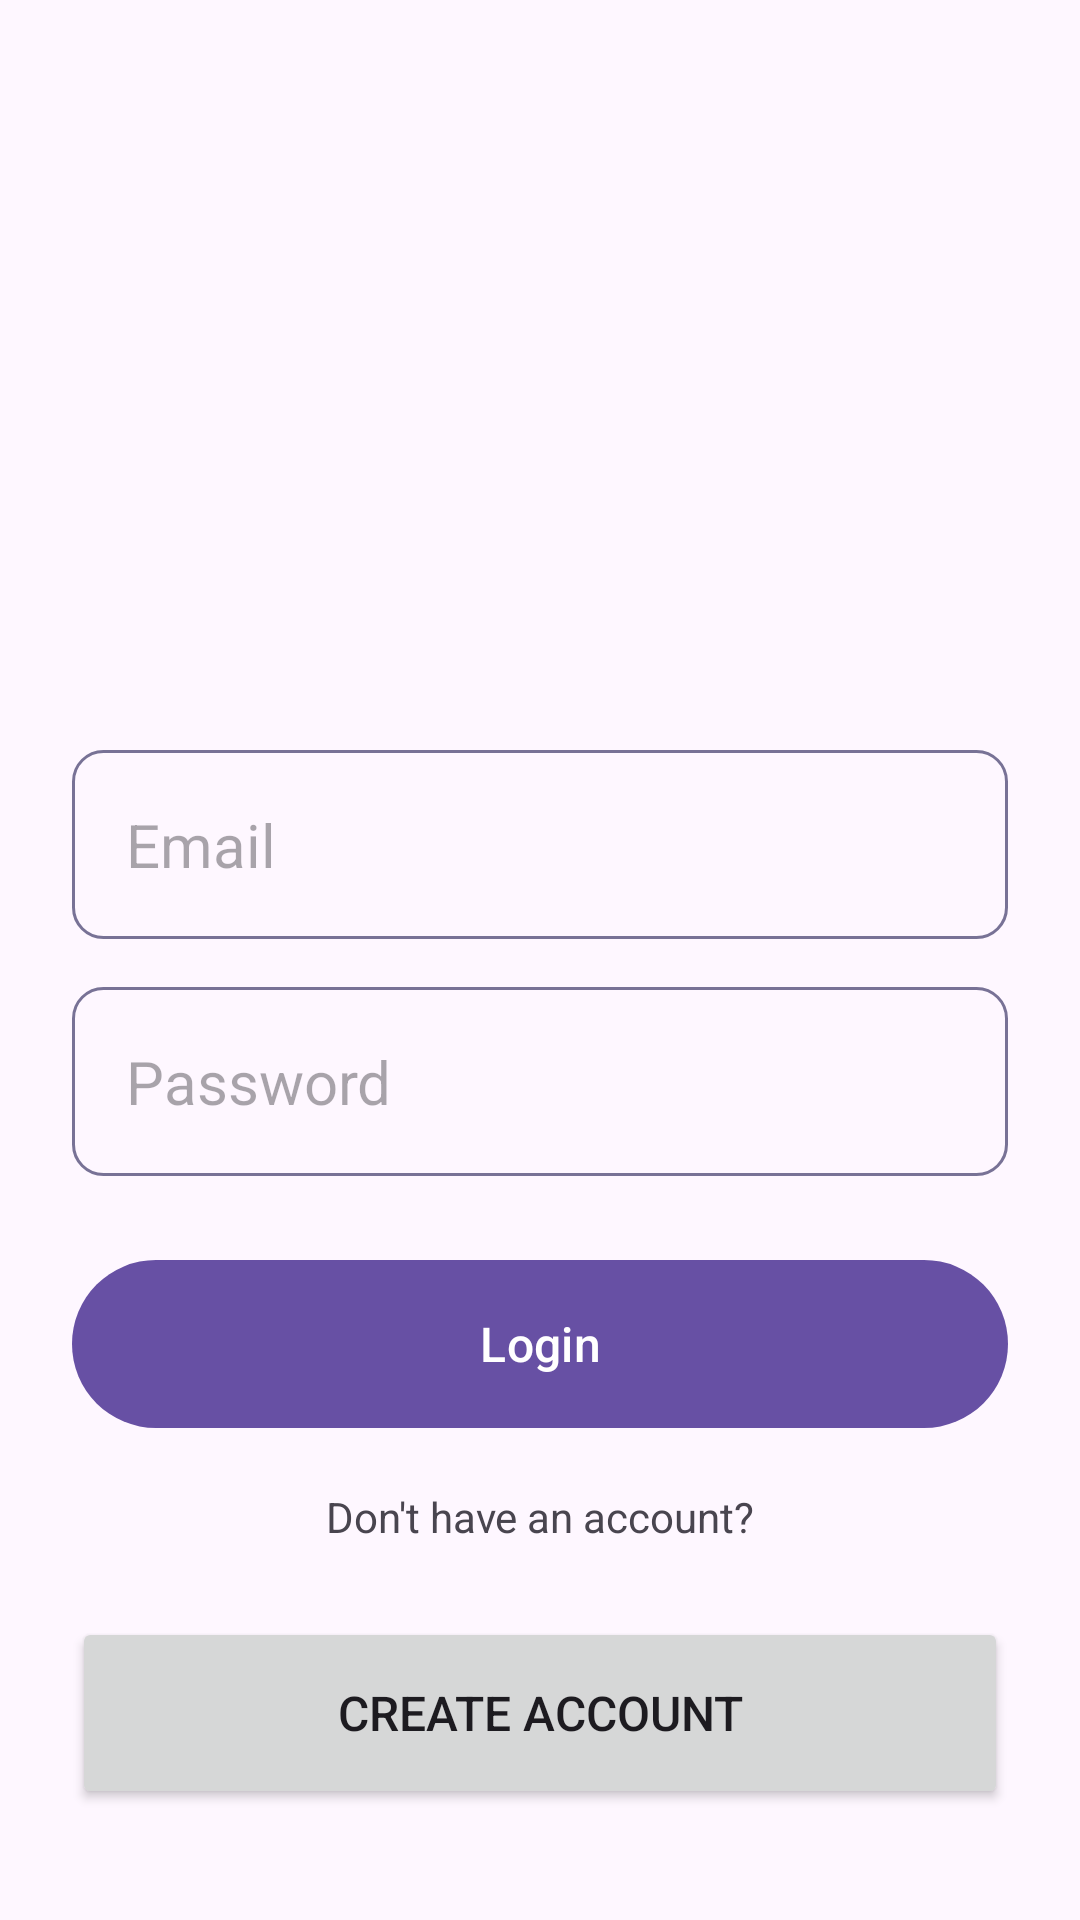

Produce the Android XML layout that renders to this screen, including the resource entries it uses.
<!-- AndroidManifest.xml: application theme Theme.NotesFire -->
<!-- res/layout/activity_login.xml -->
<?xml version="1.0" encoding="utf-8"?>
<androidx.constraintlayout.widget.ConstraintLayout xmlns:android="http://schemas.android.com/apk/res/android"
    xmlns:app="http://schemas.android.com/apk/res-auto"
    xmlns:tools="http://schemas.android.com/tools"
    android:id="@+id/main"
    android:layout_width="match_parent"
    android:layout_height="match_parent"
    tools:context=".LoginActivity">

    <androidx.constraintlayout.widget.Guideline
        android:id="@+id/guideline"
        android:layout_width="wrap_content"
        android:layout_height="wrap_content"
        android:orientation="horizontal"
        app:layout_constraintGuide_begin="250dp" />

    <EditText
        android:id="@+id/email_edit_text"
        android:layout_width="match_parent"
        android:layout_height="wrap_content"
        android:hint="@string/email"
        android:padding="18dp"
        android:textSize="20sp"
        android:inputType="textEmailAddress"
        android:layout_marginHorizontal="24dp"
        android:background="@drawable/rounded_corner"
        app:layout_constraintTop_toBottomOf="@id/guideline"
        app:layout_constraintStart_toStartOf="parent"/>

    <EditText
        android:id="@+id/password_edit_text"
        android:layout_width="match_parent"
        android:layout_height="wrap_content"
        android:hint="@string/password"
        android:padding="18dp"
        android:textSize="20sp"
        android:inputType="textPassword"
        android:layout_marginHorizontal="24dp"
        android:background="@drawable/rounded_corner"
        android:layout_marginTop="16dp"
        app:layout_constraintTop_toBottomOf="@id/email_edit_text"
        app:layout_constraintStart_toStartOf="parent"/>



    <com.google.android.material.button.MaterialButton
        android:id="@+id/login_account_btn"
        android:layout_width="match_parent"
        android:layout_height="64dp"
        android:text="@string/login"
        app:layout_constraintTop_toBottomOf="@id/password_edit_text"
        app:layout_constraintStart_toStartOf="parent"
        android:layout_marginHorizontal="24dp"
        android:layout_marginTop="24dp"
        android:textSize="16sp" />

    <ProgressBar
        android:layout_width="match_parent"
        android:layout_height="wrap_content"
        app:layout_constraintTop_toBottomOf="@id/login_account_btn"
        android:visibility="gone"/>

    <TextView
        android:id="@+id/dont_have_an_account"
        android:layout_width="0dp"
        android:layout_height="wrap_content"
        android:text="@string/dont_have_an_account"
        app:layout_constraintTop_toBottomOf="@id/login_account_btn"
        app:layout_constraintStart_toStartOf="parent"
        app:layout_constraintEnd_toEndOf="parent"
        android:textAlignment="center"
        android:layout_marginTop="16dp"/>

    <Button
        android:id="@+id/btn_to_register"
        android:layout_width="match_parent"
        android:layout_height="64dp"
        app:layout_constraintTop_toBottomOf="@id/dont_have_an_account"
        app:layout_constraintStart_toStartOf="parent"
        android:layout_marginHorizontal="24dp"
        android:layout_marginTop="24dp"
        android:textSize="16sp"
        android:text="@string/create_account" />


</androidx.constraintlayout.widget.ConstraintLayout>
<!-- resources referenced by this layout -->
<resources>
  <!-- drawable rounded_corner (drawable) -->
  <?xml version="1.0" encoding="utf-8"?>
  <shape xmlns:android="http://schemas.android.com/apk/res/android"
      android:shape="rectangle">
      <corners android:radius="10dp" />
      <stroke android:width="1dp" android:color="@color/material_dynamic_tertiary50" />
  
  </shape>
  <string name="create_account">Create Account</string>
  <string name="dont_have_an_account">Don\'t have an account?</string>
  <string name="email">Email</string>
  <string name="login">Login</string>
  <string name="password">Password</string>
  <style name="Theme.NotesFire" parent="Base.Theme.NotesFire" />
  <style name="Base.Theme.NotesFire" parent="Theme.Material3.DayNight.NoActionBar">
          
          
      </style>
</resources>
